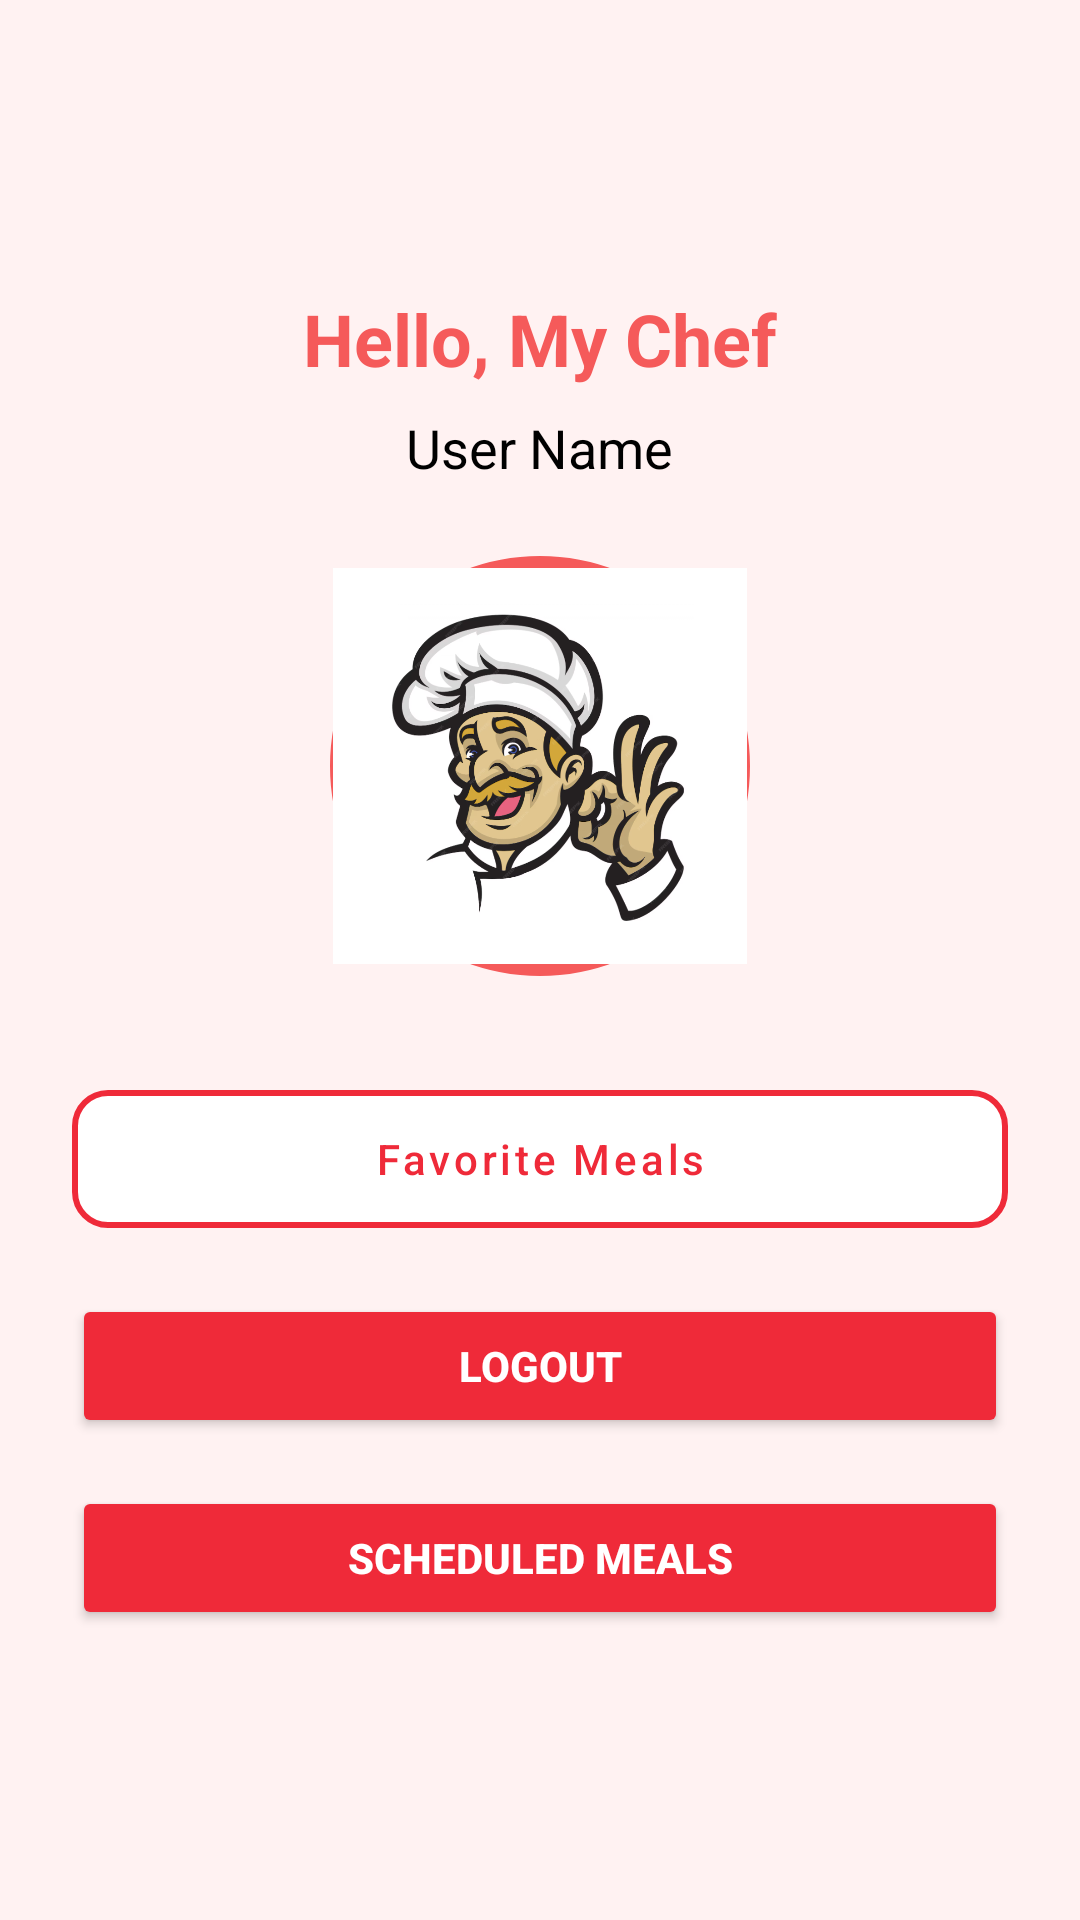

Layout XML and referenced resources for this Android screen:
<!-- AndroidManifest.xml: application theme Theme.RecipeApp -->
<!-- res/layout/fragment_profile.xml -->
<?xml version="1.0" encoding="utf-8"?>
<LinearLayout xmlns:android="http://schemas.android.com/apk/res/android"
    xmlns:app="http://schemas.android.com/apk/res-auto"
    android:layout_width="match_parent"
    android:layout_height="match_parent"
    android:gravity="center"
    android:orientation="vertical"
    android:padding="24dp"
    android:background="#FFF2F2">

    <TextView
        android:id="@+id/tvGreeting"
        android:layout_width="wrap_content"
        android:layout_height="wrap_content"
        android:text="Hello, My Chef"
        android:textColor="@color/primaryColor"
        android:textSize="24sp"
        android:textStyle="bold"
        android:layout_marginBottom="8dp"/>

    <TextView
        android:id="@+id/tvUserName"
        android:layout_width="wrap_content"
        android:layout_height="wrap_content"
        android:text="User Name"
        android:textColor="@color/black"
        android:textSize="18sp"
        android:gravity="center"
        android:layout_marginBottom="24dp" />

    <FrameLayout
        android:layout_width="140dp"
        android:layout_height="140dp"
        android:layout_marginBottom="32dp">

        <ImageView
            android:id="@+id/profileImage"
            android:layout_width="match_parent"
            android:layout_height="match_parent"
            android:src="@drawable/chef_logo1"
            android:scaleType="centerCrop"
            android:background="@drawable/circle_border"
            android:padding="4dp"/>
    </FrameLayout>

    <FrameLayout
        android:layout_width="match_parent"
        android:layout_height="wrap_content">

        <com.google.android.material.button.MaterialButton
            android:id="@+id/guest_buttons"
            style="@style/Widget.MaterialComponents.Button.OutlinedButton"
            android:layout_width="match_parent"
            android:layout_height="58dp"
            android:layout_gravity="center"
            android:text="Login to Access All Features"
            android:textColor="@color/primaryRed"
            android:visibility="gone"
            app:backgroundTint="@android:color/white"
            app:cornerRadius="12dp"
            app:strokeColor="@color/primaryRed"
            app:strokeWidth="2dp"
            app:textAllCaps="false" />

        <LinearLayout
            android:id="@+id/User_buttons"
            android:layout_width="match_parent"
            android:layout_height="match_parent"
            android:orientation="vertical"
            android:visibility="visible">

            <com.google.android.material.button.MaterialButton
                android:id="@+id/btnFavorites"
                style="@style/Widget.MaterialComponents.Button.OutlinedButton"
                android:layout_width="match_parent"
                android:layout_height="58dp"
                android:text="Favorite Meals"
                android:textColor="@color/primaryRed"
                app:backgroundTint="@android:color/white"
                app:cornerRadius="12dp"
                app:strokeColor="@color/primaryRed"
                app:strokeWidth="2dp"
                app:textAllCaps="false" />

            <Button
                android:id="@+id/btnLogout"
                android:layout_width="match_parent"
                android:layout_height="wrap_content"
                android:layout_marginTop="16dp"
                android:backgroundTint="@color/primaryRed"
                android:padding="12dp"
                android:text="Logout"
                android:textColor="@color/white"
                android:textStyle="bold" />

            <Button
                android:id="@+id/scheduled_meal"
                android:layout_width="match_parent"
                android:layout_height="wrap_content"
                android:layout_marginTop="16dp"
                android:backgroundTint="@color/primaryRed"
                android:padding="12dp"
                android:text="Scheduled Meals"
                android:textColor="@color/white"
                android:textStyle="bold" />
        </LinearLayout>

    </FrameLayout>

</LinearLayout>
<!-- resources referenced by this layout -->
<resources>
  <color name="black">#FF000000</color>
  <color name="primaryColor">#FFF55A5A</color>
  <color name="primaryRed">#FFEF2A39</color>
  <color name="white">#FFFFFFFF</color>
  <!-- drawable chef_logo1: png bitmap (drawable, 220976 bytes) -->
  <!-- drawable circle_border (drawable) -->
  <shape xmlns:android="http://schemas.android.com/apk/res/android"
      android:shape="oval">
      <solid android:color="@android:color/transparent"/>
      <stroke
          android:width="4dp"
          android:color="@color/primaryColor"/>
  </shape>
  <style name="Theme.RecipeApp" parent="Base.Theme.RecipeApp">
          <item name="colorPrimary">@color/primaryRed</item>
          <item name="colorPrimaryVariant">@color/primaryRed</item>
          <item name="colorOnPrimary">@android:color/white</item>
  
          <item name="toolbarStyle">@style/CustomToolbar</item>
          <item name="bottomNavigationStyle">@style/CustomBottomNav</item>
      </style>
  <style name="Base.Theme.RecipeApp" parent="Theme.Material3.DayNight.NoActionBar" />
  <style name="CustomToolbar" parent="Widget.MaterialComponents.Toolbar.Primary">
          <item name="android:background">@color/primaryRed</item>
          <item name="titleTextColor">@android:color/white</item>
          <item name="subtitleTextColor">@android:color/white</item>
          <item name="navigationIconTint">@android:color/white</item>
          <item name="actionMenuTextColor">@android:color/white</item>
          <item name="android:textSize">20sp</item>
          <item name="android:textStyle">bold</item>
          <item name="actionButtonStyle">@style/CustomActionButton</item>
      </style>
  <style name="CustomBottomNav" parent="Widget.MaterialComponents.BottomNavigationView">
          <item name="android:background">@color/primaryRed</item>
          <item name="itemIconTint">@color/bottom_nav_item_colors</item>
          <item name="itemTextColor">@color/bottom_nav_item_colors</item>
          <item name="itemIconSize">28dp</item>
      </style>
  <style name="CustomActionButton" parent="Widget.AppCompat.ActionButton">
          <item name="android:maxWidth">32dp</item>
      </style>
</resources>
